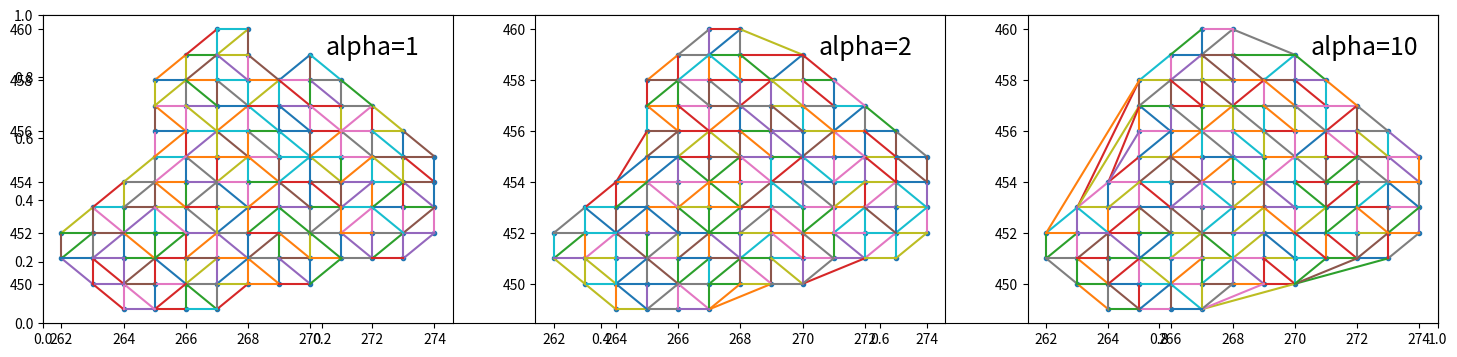

Recreate this plot in Python.
from scipy.spatial import Delaunay
import numpy as np

points = np.array(
    [
        [262, 451],
        [262, 452],
        [263, 450],
        [263, 451],
        [263, 452],
        [263, 453],
        [264, 449],
        [264, 450],
        [264, 451],
        [264, 452],
        [264, 453],
        [264, 454],
        [265, 449],
        [265, 450],
        [265, 451],
        [265, 452],
        [265, 453],
        [265, 454],
        [265, 455],
        [265, 456],
        [265, 457],
        [265, 458],
        [266, 449],
        [266, 450],
        [266, 451],
        [266, 452],
        [266, 453],
        [266, 454],
        [266, 455],
        [266, 456],
        [266, 457],
        [266, 458],
        [266, 459],
        [267, 449],
        [267, 450],
        [267, 451],
        [267, 452],
        [267, 453],
        [267, 454],
        [267, 455],
        [267, 456],
        [267, 457],
        [267, 458],
        [267, 459],
        [267, 460],
        [268, 450],
        [268, 451],
        [268, 452],
        [268, 453],
        [268, 454],
        [268, 455],
        [268, 456],
        [268, 457],
        [268, 458],
        [268, 459],
        [268, 460],
        [269, 450],
        [269, 451],
        [269, 452],
        [269, 453],
        [269, 454],
        [269, 455],
        [269, 456],
        [269, 457],
        [269, 458],
        [270, 450],
        [270, 451],
        [270, 452],
        [270, 453],
        [270, 454],
        [270, 455],
        [270, 456],
        [270, 457],
        [270, 458],
        [270, 459],
        [271, 451],
        [271, 452],
        [271, 453],
        [271, 454],
        [271, 455],
        [271, 456],
        [271, 457],
        [271, 458],
        [272, 451],
        [272, 452],
        [272, 453],
        [272, 454],
        [272, 455],
        [272, 456],
        [272, 457],
        [273, 451],
        [273, 452],
        [273, 453],
        [273, 454],
        [273, 455],
        [273, 456],
        [274, 452],
        [274, 453],
        [274, 454],
        [274, 455],
    ]
)


def alpha_shape(points, alpha, only_outer=True):
    """
    Compute the alpha shape (concave hull) of a set of points.
    :param points: np.array of shape (n,2) points.
    :param alpha: alpha value.
    :param only_outer: boolean value to specify if we keep only the outer border
    or also inner edges.
    :return: set of (i,j) pairs representing edges of the alpha-shape. (i,j) are
    the indices in the points array.
    """
    assert points.shape[0] > 3, "Need at least four points"

    def add_edge(edges, i, j):
        """
        Add an edge between the i-th and j-th points,
        if not in the list already
        """
        if (i, j) in edges or (j, i) in edges:
            # already added
            assert (j, i) in edges, "Can't go twice over same directed edge right?"
            if only_outer:
                # if both neighboring triangles are in shape, it's not a boundary edge
                edges.remove((j, i))
            return
        edges.add((i, j))

    tri = Delaunay(points)
    edges = set()
    # Loop over triangles:
    # ia, ib, ic = indices of corner points of the triangle
    for ia, ib, ic in tri.simplices:
        pa = points[ia]
        pb = points[ib]
        pc = points[ic]
        # Computing radius of triangle circumcircle
        # www.mathalino.com/reviewer/derivation-of-formulas/derivation-of-formula-for-radius-of-circumcircle
        a = np.sqrt((pa[0] - pb[0]) ** 2 + (pa[1] - pb[1]) ** 2)
        b = np.sqrt((pb[0] - pc[0]) ** 2 + (pb[1] - pc[1]) ** 2)
        c = np.sqrt((pc[0] - pa[0]) ** 2 + (pc[1] - pa[1]) ** 2)
        s = (a + b + c) / 2.0
        area = np.sqrt(s * (s - a) * (s - b) * (s - c))
        circum_r = a * b * c / (4.0 * area)
        if circum_r < alpha:
            add_edge(edges, ia, ib)
            add_edge(edges, ib, ic)
            add_edge(edges, ic, ia)
    return edges

import matplotlib.pyplot as plt

# Plotting the output
fig, ax = plt.subplots(figsize=(18, 4))

edges = alpha_shape(points, alpha=1, only_outer=False)
plt.subplot(1, 3, 1)
plt.plot(points[:, 0], points[:, 1], ".")
for i, j in edges:
    plt.plot(points[[i, j], 0], points[[i, j], 1])

plt.text(270.5, 459, "alpha=1", size=18)


edges = alpha_shape(points, alpha=2, only_outer=False)
plt.subplot(1, 3, 2)
plt.plot(points[:, 0], points[:, 1], ".")
for i, j in edges:
    plt.plot(points[[i, j], 0], points[[i, j], 1])

plt.text(270.5, 459, "alpha=2", size=18)

edges = alpha_shape(points, alpha=10, only_outer=False)
plt.subplot(1, 3, 3)
plt.plot(points[:, 0], points[:, 1], ".")
for i, j in edges:
    plt.plot(points[[i, j], 0], points[[i, j], 1])

plt.text(270.5, 459, "alpha=10", size=18)
plt.show()
